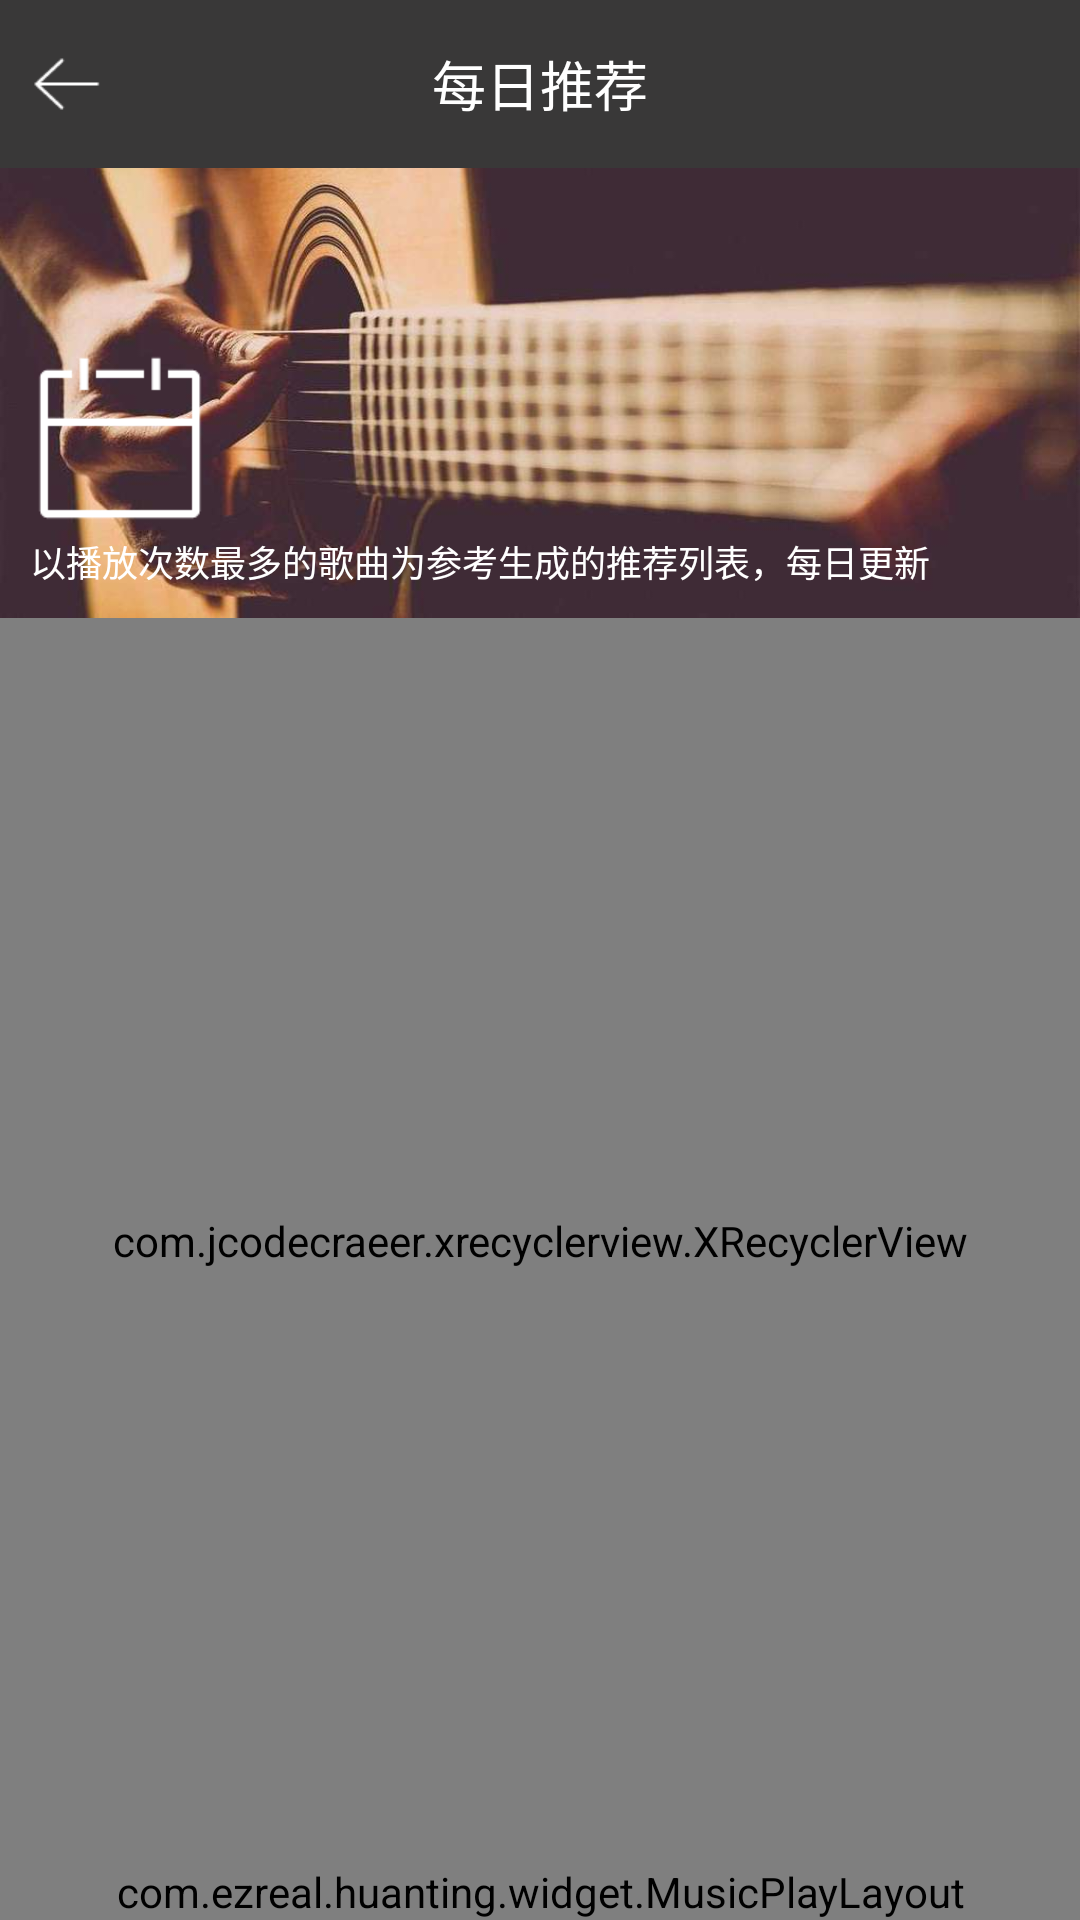

This screen was rendered from an Android layout file. Write that file and the resources it references.
<!-- AndroidManifest.xml: application theme AppTheme -->
<!-- res/layout/activity_recom_list.xml -->
<?xml version="1.0" encoding="utf-8"?>
<LinearLayout
    xmlns:android="http://schemas.android.com/apk/res/android"
    android:layout_width="match_parent"
    android:layout_height="match_parent"
    android:orientation="vertical">

    <RelativeLayout
        android:layout_width="match_parent"
        android:layout_height="?attr/actionBarSize"
        android:background="@color/colorPrimary"
        android:paddingLeft="10dp"
        android:paddingRight="10dp">

        <ImageView
            android:id="@+id/mIvBack"
            android:layout_width="wrap_content"
            android:layout_height="wrap_content"
            android:src="@mipmap/title_back"
            android:layout_centerVertical="true"/>

        <TextView
            android:layout_width="wrap_content"
            android:layout_height="wrap_content"
            android:textSize="18sp"
            android:textColor="@color/colorAccent"
            android:text="@string/tv_recom_day"
            android:layout_centerInParent="true"/>

    </RelativeLayout>

    <RelativeLayout
        android:layout_width="match_parent"
        android:layout_height="150dp"
        android:background="@drawable/recom_title_back">

        <RelativeLayout
            android:layout_width="80dp"
            android:layout_height="80dp"
            android:gravity="center"
            android:layout_marginTop="50dp">

            <ImageView
                android:layout_width="wrap_content"
                android:layout_height="wrap_content"
                android:scaleType="center"
                android:layout_centerInParent="true"
                android:src="@mipmap/ic_calen_big"/>

            <TextView
                android:id="@+id/mTvRecomDay"
                android:layout_width="match_parent"
                android:layout_height="match_parent"
                android:textSize="18sp"
                android:textColor="@color/colorAccent"
                android:gravity="center"
                android:layout_marginTop="10dp"/>

        </RelativeLayout>


        <TextView
            android:layout_width="match_parent"
            android:layout_height="wrap_content"
            android:layout_alignParentBottom="true"
            android:layout_marginBottom="10dp"
            android:text="@string/tv_recom_tip"
            android:textColor="@color/colorAccent"
            android:textSize="12sp"
            android:layout_marginLeft="10dp"/>

    </RelativeLayout>

    <com.jcodecraeer.xrecyclerview.XRecyclerView
        android:id="@+id/mRcvRecomList"
        android:layout_width="match_parent"
        android:layout_height="0dp"
        android:layout_weight="1"/>

    <com.ezreal.huanting.widget.MusicPlayLayout
        android:layout_width="match_parent"
        android:layout_height="wrap_content"/>

</LinearLayout>
<!-- resources referenced by this layout -->
<resources>
  <color name="colorAccent">#FFFFFF</color>
  <color name="colorPrimary">#393838</color>
  <!-- drawable recom_title_back: jpg bitmap (drawable-xhdpi, 31759 bytes) -->
  <!-- mipmap ic_calen_big: png bitmap (mipmap-xhdpi, 1118 bytes) -->
  <!-- mipmap title_back: png bitmap (mipmap-xhdpi, 539 bytes) -->
  <string name="tv_recom_day">每日推荐</string>
  <string name="tv_recom_tip">以播放次数最多的歌曲为参考生成的推荐列表，每日更新</string>
  <style name="AppTheme" parent="Theme.AppCompat.Light.NoActionBar">
          
          <item name="colorPrimary">@color/colorPrimary</item>
          <item name="colorPrimaryDark">@color/colorPrimaryDark</item>
          <item name="colorAccent">@color/colorAccent</item>
      </style>
  <color name="colorPrimaryDark">#393838</color>
</resources>
